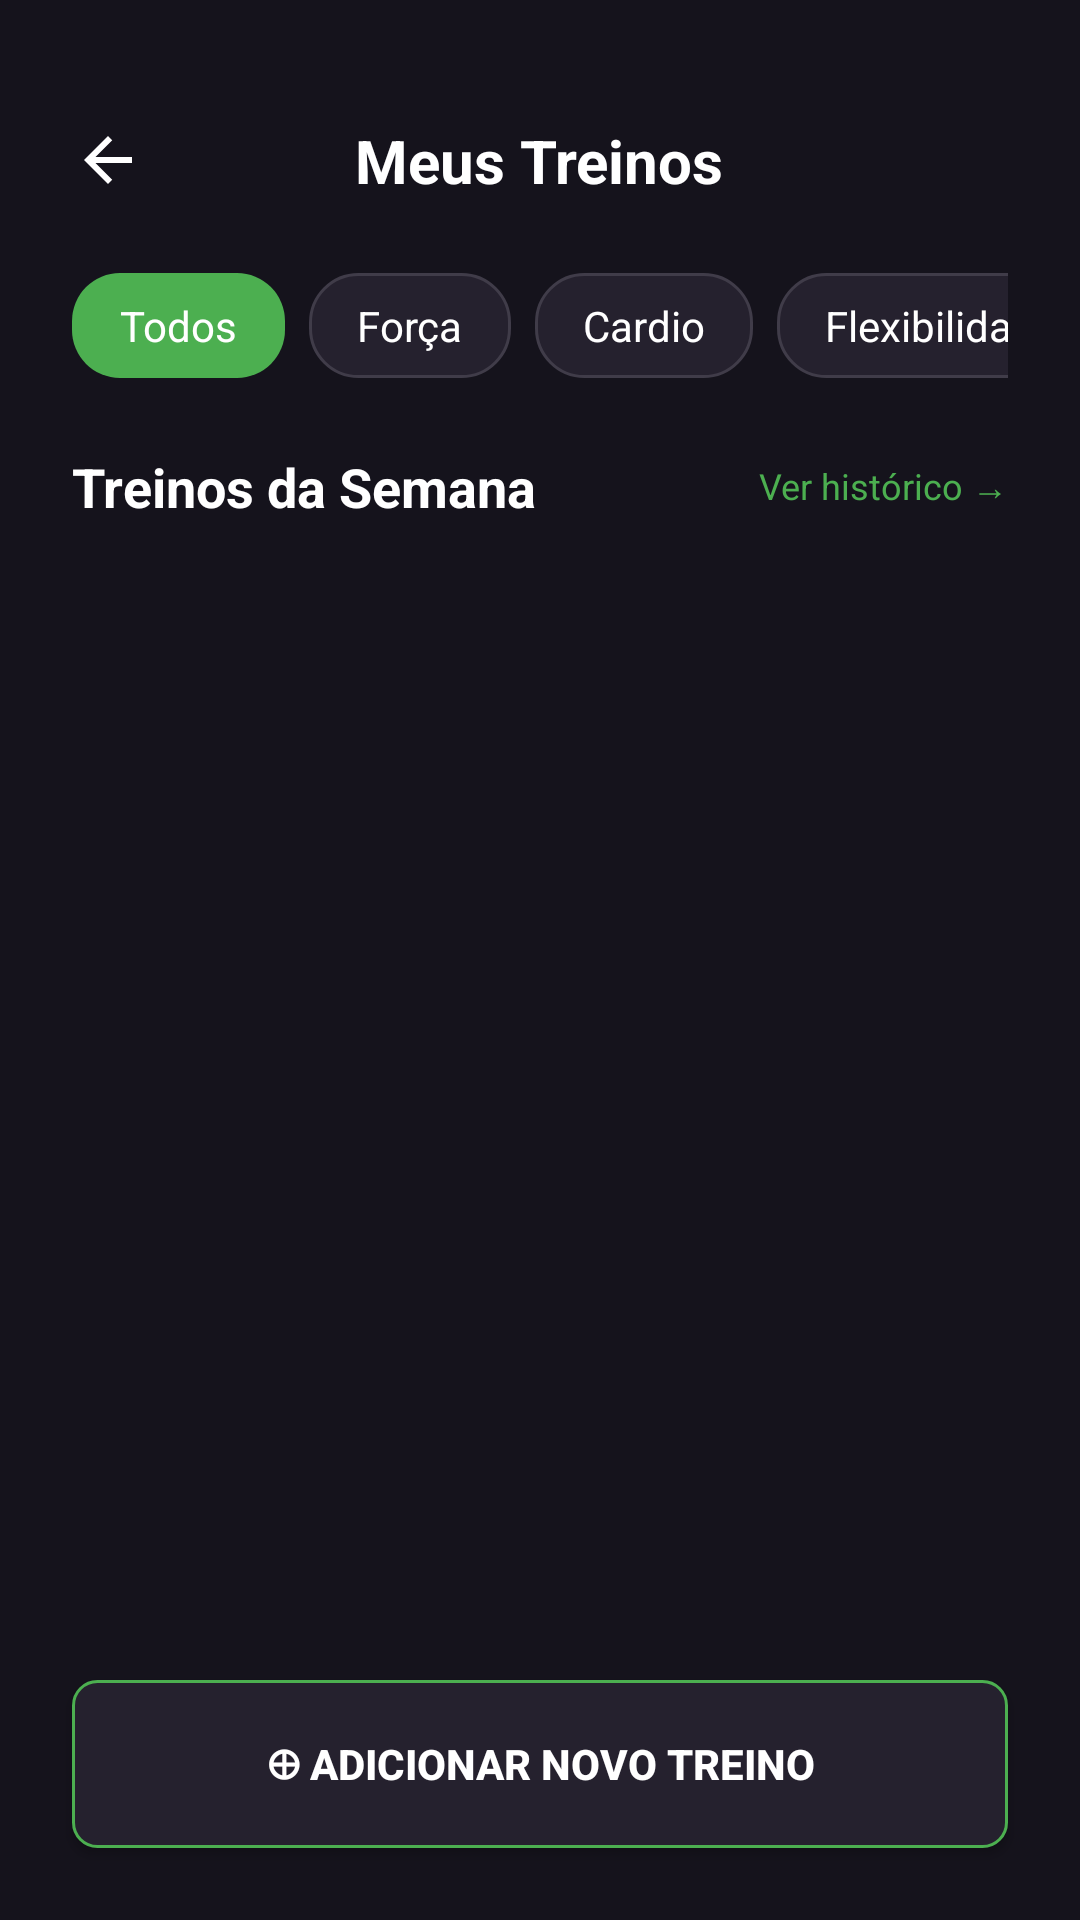

Layout XML and referenced resources for this Android screen:
<!-- AndroidManifest.xml: application theme Theme.FitConnect -->
<!-- res/layout/activity_treinos.xml -->
<?xml version="1.0" encoding="utf-8"?>
<RelativeLayout xmlns:android="http://schemas.android.com/apk/res/android"
    android:layout_width="match_parent"
    android:layout_height="match_parent"
    android:background="#15131C">

    <LinearLayout
        android:layout_width="match_parent"
        android:layout_height="match_parent"
        android:orientation="vertical"
        android:padding="24dp">

        
        <RelativeLayout
            android:layout_width="match_parent"
            android:layout_height="wrap_content"
            android:layout_marginTop="16dp"
            android:layout_marginBottom="24dp">

            <ImageView
                android:id="@+id/iv_voltar_treinos"
                android:layout_width="24dp"
                android:layout_height="24dp"
                android:src="@drawable/ic_arrow_back"
                android:layout_centerVertical="true"
                android:layout_alignParentStart="true" />

            <TextView
                android:layout_width="wrap_content"
                android:layout_height="wrap_content"
                android:text="Meus Treinos"
                android:textColor="#FFFFFF"
                android:textSize="20sp"
                android:textStyle="bold"
                android:layout_centerInParent="true"/>
        </RelativeLayout>

        
        <HorizontalScrollView
            android:layout_width="match_parent"
            android:layout_height="wrap_content"
            android:scrollbars="none"
            android:layout_marginBottom="24dp">
            
            <LinearLayout
                android:layout_width="wrap_content"
                android:layout_height="wrap_content"
                android:orientation="horizontal">
                
                <TextView
                    android:layout_width="wrap_content"
                    android:layout_height="wrap_content"
                    android:text="Todos"
                    android:textColor="#FFFFFF"
                    android:background="@drawable/bg_pill_green"
                    android:layout_marginEnd="8dp"/>
                <TextView
                    android:layout_width="wrap_content"
                    android:layout_height="wrap_content"
                    android:text="Força"
                    android:textColor="#FFFFFF"
                    android:background="@drawable/bg_pill_dark"
                    android:layout_marginEnd="8dp"/>
                <TextView
                    android:layout_width="wrap_content"
                    android:layout_height="wrap_content"
                    android:text="Cardio"
                    android:textColor="#FFFFFF"
                    android:background="@drawable/bg_pill_dark"
                    android:layout_marginEnd="8dp"/>
                <TextView
                    android:layout_width="wrap_content"
                    android:layout_height="wrap_content"
                    android:text="Flexibilidade"
                    android:textColor="#FFFFFF"
                    android:background="@drawable/bg_pill_dark" />
            </LinearLayout>
        </HorizontalScrollView>

        
        <RelativeLayout
            android:layout_width="match_parent"
            android:layout_height="wrap_content"
            android:layout_marginBottom="16dp">
            <TextView
                android:layout_width="wrap_content"
                android:layout_height="wrap_content"
                android:text="Treinos da Semana"
                android:textColor="#FFFFFF"
                android:textSize="18sp"
                android:textStyle="bold" />
            <TextView
                android:layout_width="wrap_content"
                android:layout_height="wrap_content"
                android:text="Ver histórico →"
                android:textColor="#4CAF50"
                android:textSize="12sp"
                android:layout_alignParentEnd="true"
                android:layout_centerVertical="true"/>
        </RelativeLayout>

        
        <androidx.recyclerview.widget.RecyclerView
            android:id="@+id/rv_treinos"
            android:layout_width="match_parent"
            android:layout_height="0dp"
            android:layout_weight="1"
            android:clipToPadding="false"
            android:paddingBottom="80dp"/>

    </LinearLayout>

    
    <Button
        android:id="@+id/btn_adicionar_treino"
        android:layout_width="match_parent"
        android:layout_height="56dp"
        android:text="⊕ Adicionar Novo Treino"
        android:textColor="#FFFFFF"
        android:textStyle="bold"
        android:background="@drawable/bg_btn_green_outline"
        android:layout_alignParentBottom="true"
        android:layout_margin="24dp"
        xmlns:app="http://schemas.android.com/apk/res-auto"
        app:backgroundTint="@null"/>

</RelativeLayout>
<!-- resources referenced by this layout -->
<resources>
  <!-- drawable bg_btn_green_outline (drawable) -->
  <?xml version="1.0" encoding="utf-8"?>
  <shape xmlns:android="http://schemas.android.com/apk/res/android"
      android:shape="rectangle">
      <solid android:color="#25212E" />
      <stroke android:width="1dp" android:color="#4CAF50" />
      <corners android:radius="8dp" />
  </shape>
  <!-- drawable bg_pill_dark (drawable) -->
  <?xml version="1.0" encoding="utf-8"?>
  <shape xmlns:android="http://schemas.android.com/apk/res/android"
      android:shape="rectangle">
      <solid android:color="#25212E" />
      <stroke android:width="1dp" android:color="#403C49" />
      <corners android:radius="16dp" />
      <padding android:left="16dp" android:right="16dp" android:top="8dp" android:bottom="8dp"/>
  </shape>
  <!-- drawable bg_pill_green (drawable) -->
  <?xml version="1.0" encoding="utf-8"?>
  <shape xmlns:android="http://schemas.android.com/apk/res/android"
      android:shape="rectangle">
      <solid android:color="#4CAF50" />
      <corners android:radius="16dp" />
      <padding android:left="16dp" android:right="16dp" android:top="8dp" android:bottom="8dp"/>
  </shape>
  <!-- drawable ic_arrow_back (drawable) -->
  <vector xmlns:android="http://schemas.android.com/apk/res/android"
      android:width="24dp"
      android:height="24dp"
      android:viewportWidth="24"
      android:viewportHeight="24">
    <path
        android:fillColor="#FFFFFF"
        android:pathData="M20,11H7.83l5.59,-5.59L12,4l-8,8l8,8l1.41,-1.41L7.83,13H20v-2z"/>
  </vector>
  <style name="Theme.FitConnect" parent="Base.Theme.FitConnect" />
  <style name="Base.Theme.FitConnect" parent="Theme.Material3.DayNight.NoActionBar">
          
          
      </style>
</resources>
